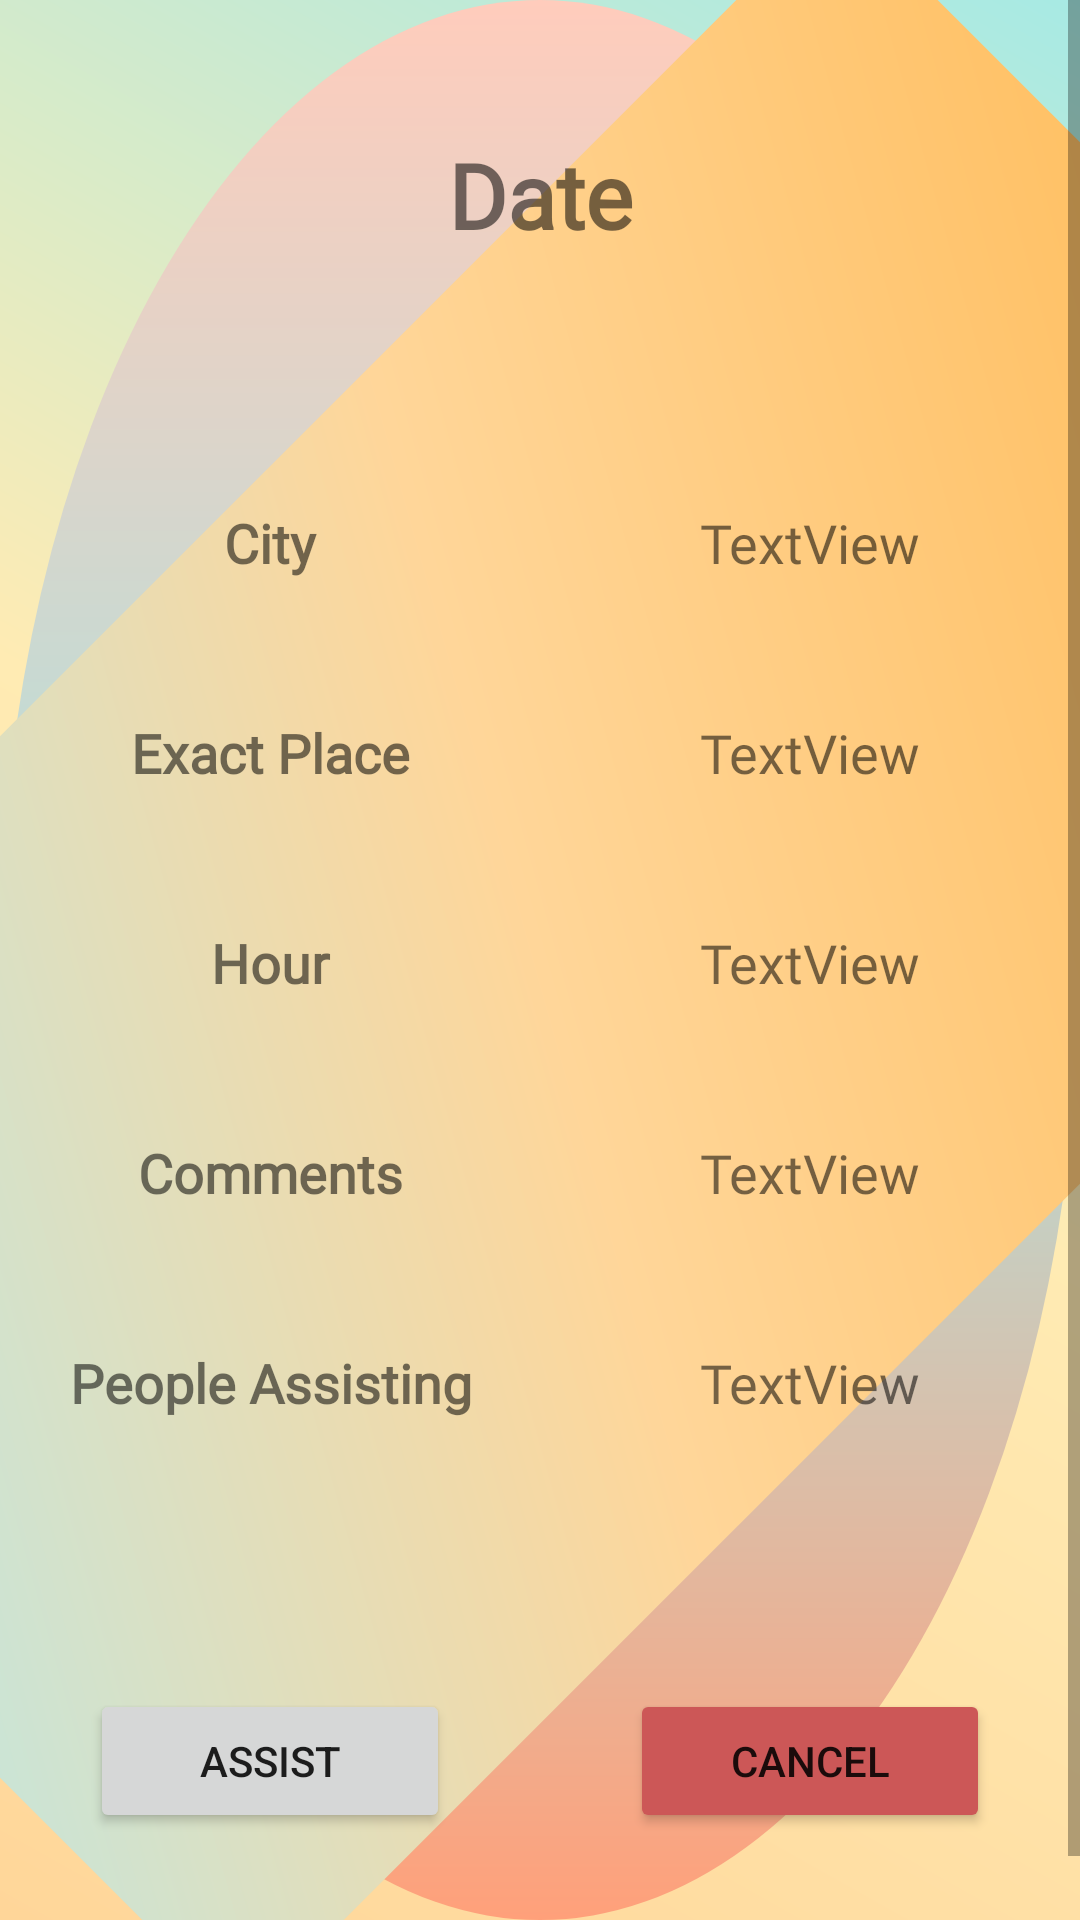

Android layout source for this screen:
<!-- AndroidManifest.xml: application theme AppTheme -->
<!-- res/layout/activity_event_details.xml -->
<androidx.constraintlayout.widget.ConstraintLayout
    xmlns:android="http://schemas.android.com/apk/res/android"
    xmlns:app="http://schemas.android.com/apk/res-auto"
    xmlns:tools="http://schemas.android.com/tools"
    android:layout_width="match_parent"
    android:layout_height="match_parent"
    android:background="@drawable/event_detail_background"
    tools:context=".events.EventDetails">

    <ScrollView
        android:layout_width="match_parent"
        android:layout_height="wrap_content">

        <LinearLayout
            android:layout_width="match_parent"
            android:layout_height="wrap_content"
            android:orientation="vertical">

            <LinearLayout
                android:id="@+id/linearLayout3"
                android:layout_width="match_parent"
                android:layout_height="130dp"
                android:orientation="horizontal"
                android:gravity="center">

                <TextView
                    android:id="@+id/textView19"
                    android:layout_width="138dp"
                    android:layout_height="wrap_content"
                    android:layout_gravity="center"
                    android:layout_weight="1"
                    android:fontFamily="@font/coolvetica"
                    android:text="Date"
                    android:textAlignment="center"
                    android:textSize="30sp"
                    android:textStyle="bold" />
            </LinearLayout>

            <GridLayout
                android:layout_width="match_parent"
                android:layout_height="wrap_content"
                android:layout_gravity="center"
                android:columnCount="2"
                android:rowCount="5"
                android:layout_marginTop="16dp"
                android:layout_marginBottom="16dp">

                
                <TextView
                    android:id="@+id/textView20"
                    android:layout_width="0dp"
                    android:layout_height="70dp"
                    android:layout_columnWeight="1"
                    android:fontFamily="@font/coolvetica"
                    android:gravity="center"
                    android:text="City"
                    android:textAlignment="center"
                    android:textSize="18sp"
                    android:textStyle="bold" />

                
                <TextView
                    android:id="@+id/textView21"
                    android:layout_width="0dp"
                    android:layout_height="70dp"
                    android:layout_columnWeight="1"
                    android:fontFamily="@font/coolvetica"
                    android:gravity="center"
                    android:text="TextView"
                    android:textSize="18sp" />

                
                <TextView
                    android:id="@+id/textView22"
                    android:layout_width="0dp"
                    android:layout_height="70dp"
                    android:layout_columnWeight="1"
                    android:fontFamily="@font/coolvetica"
                    android:gravity="center"
                    android:text="Exact Place"
                    android:textAlignment="center"
                    android:textSize="18sp"
                    android:textStyle="bold" />

                
                <TextView
                    android:id="@+id/textView23"
                    android:layout_width="0dp"
                    android:layout_height="70dp"
                    android:layout_columnWeight="1"
                    android:fontFamily="@font/coolvetica"
                    android:gravity="center"
                    android:text="TextView"
                    android:textSize="18sp" />

                
                <TextView
                    android:id="@+id/textView24"
                    android:layout_width="0dp"
                    android:layout_height="70dp"
                    android:layout_columnWeight="1"
                    android:fontFamily="@font/coolvetica"
                    android:gravity="center"
                    android:text="Hour"
                    android:textAlignment="center"
                    android:textSize="18sp"
                    android:textStyle="bold" />

                
                <TextView
                    android:id="@+id/textView25"
                    android:layout_width="0dp"
                    android:layout_height="70dp"
                    android:layout_columnWeight="1"
                    android:fontFamily="@font/coolvetica"
                    android:gravity="center"
                    android:text="TextView"
                    android:textSize="18sp" />

                
                <TextView
                    android:id="@+id/textView26"
                    android:layout_width="0dp"
                    android:layout_height="70dp"
                    android:layout_columnWeight="1"
                    android:fontFamily="@font/coolvetica"
                    android:gravity="center"
                    android:text="Comments"
                    android:textAlignment="center"
                    android:textSize="18sp"
                    android:textStyle="bold" />

                
                <TextView
                    android:id="@+id/textView27"
                    android:layout_width="0dp"
                    android:layout_height="70dp"
                    android:layout_columnWeight="1"
                    android:fontFamily="@font/coolvetica"
                    android:gravity="center"
                    android:text="TextView"
                    android:textSize="18sp" />

                
                <TextView
                    android:id="@+id/textView28"
                    android:layout_width="0dp"
                    android:layout_height="70dp"
                    android:layout_columnWeight="1"
                    android:fontFamily="@font/coolvetica"
                    android:gravity="center"
                    android:text="People Assisting"
                    android:textAlignment="center"
                    android:textSize="18sp"
                    android:textStyle="bold" />

                
                <TextView
                    android:id="@+id/textView29"
                    android:layout_width="0dp"
                    android:layout_height="70dp"
                    android:layout_columnWeight="1"
                    android:fontFamily="@font/coolvetica"
                    android:gravity="center"
                    android:text="TextView"
                    android:textSize="18sp" />

            </GridLayout>

            <LinearLayout
                android:id="@+id/linearLayout2"
                android:layout_width="match_parent"
                android:layout_height="150dp
"
                android:orientation="horizontal"
                android:gravity="center">

                <Button
                    android:id="@+id/addButton"
                    android:layout_width="wrap_content"
                    android:layout_height="wrap_content"
                    android:layout_gravity="center_vertical"
                    android:layout_margin="30dp"
                    android:layout_weight="1"
                    android:text="Assist" />

                <Button
                    android:id="@+id/cancelButton"
                    android:layout_width="wrap_content"
                    android:layout_height="wrap_content"
                    android:layout_gravity="center_vertical"
                    android:layout_margin="30dp"
                    android:layout_weight="1"
                    android:backgroundTint="#CC5757"
                    android:text="Cancel" />
            </LinearLayout>

        </LinearLayout>
    </ScrollView>
</androidx.constraintlayout.widget.ConstraintLayout>
<!-- resources referenced by this layout -->
<resources>
  <!-- drawable event_detail_background (drawable) -->
  <layer-list xmlns:android="http://schemas.android.com/apk/res/android">
  
      <item android:drawable="@android:color/white" />
  
      <item>
          <shape android:shape="rectangle">
              <gradient
                  android:startColor="#FFD699"
                  android:centerColor="#FFEBB3"
                  android:endColor="#A7EAE4"
                  android:angle="45"/>
          </shape>
      </item>
  
      <item>
          <shape android:shape="oval">
              <gradient
                  android:startColor="#FFA07A"
                  android:centerColor="#B2DFDB"
                  android:endColor="#FFCCBC"
                  android:angle="90"/>
          </shape>
      </item>
  
      <item>
          <rotate
              android:fromDegrees="45"
              android:toDegrees="45">
              <shape android:shape="rectangle">
                  <gradient
                      android:startColor="#B2EBF2"
                      android:centerColor="#FFD699"
                      android:endColor="#FFB74D"
                      android:angle="45"/>
              </shape>
          </rotate>
      </item>
  </layer-list>
  <style name="AppTheme" parent="Theme.AppCompat.Light.NoActionBar">
          
          <item name="colorPrimary">@color/colorPrimary</item>
          <item name="colorPrimaryDark">@color/colorPrimaryDark</item>
          <item name="colorAccent">@color/colorAccent</item>
      </style>
  <color name="colorPrimary">#4CAF50</color>
  <color name="colorPrimaryDark">#357A38</color>
  <color name="colorAccent">#4CAF50</color>
</resources>
